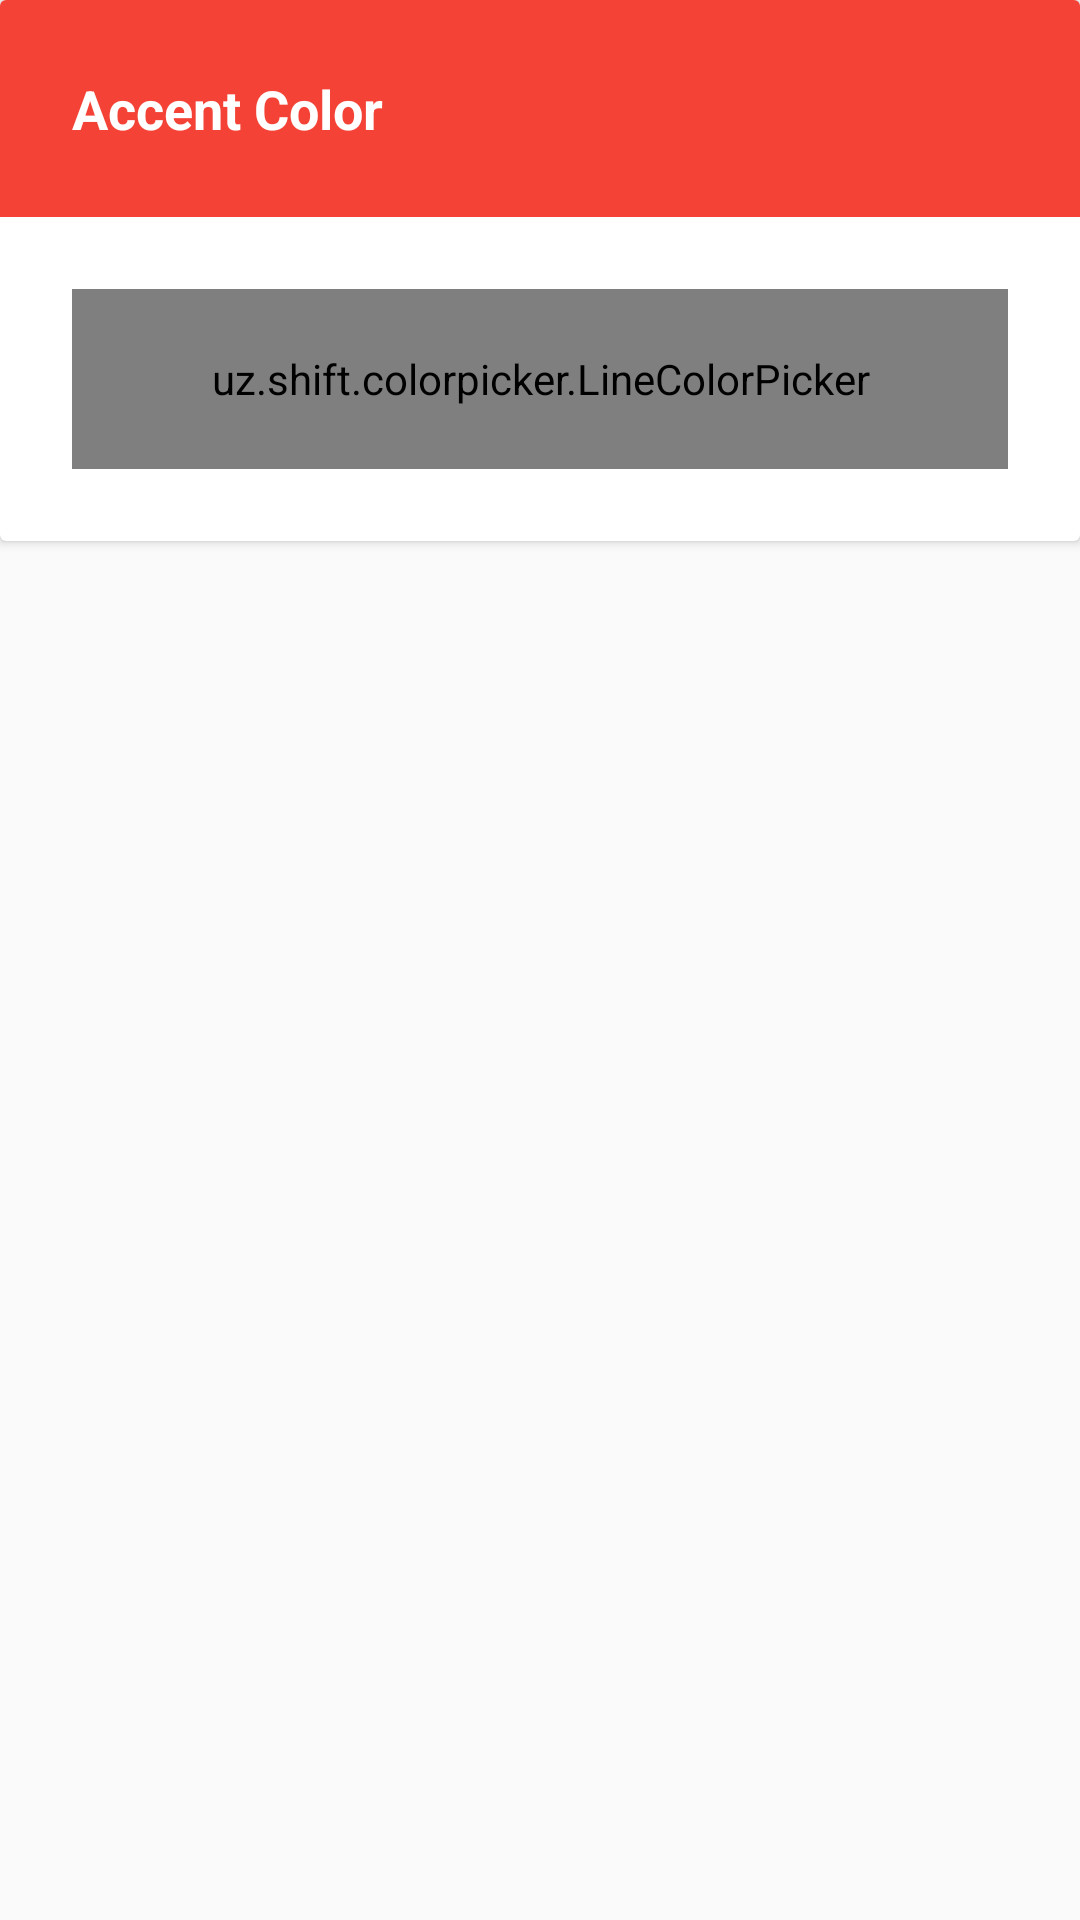

Here is an Android app screen rendered from its layout file. Give the layout XML and the strings, colors and styles it references.
<!-- AndroidManifest.xml: application theme AppTheme -->
<!-- res/layout/color_piker_accent.xml -->
<?xml version="1.0" encoding="utf-8"?>
<LinearLayout
    xmlns:android="http://schemas.android.com/apk/res/android"
    xmlns:card_view="http://schemas.android.com/apk/res-auto"
    android:layout_width="match_parent"
    android:layout_height="match_parent"
    android:orientation="vertical">

    <android.support.v7.widget.CardView
        android:layout_width="match_parent"
        android:layout_height="wrap_content"
        card_view:cardCornerRadius="2dp"
        android:id="@+id/cp_accent_card"
        >
        <ScrollView
            android:layout_width="match_parent"
            android:layout_height="match_parent">

            <LinearLayout
                android:layout_width="match_parent"
                android:layout_height="wrap_content"
                android:orientation="vertical">

                <TextView
                    android:id="@+id/cp_accent_title"
                    android:layout_width="match_parent"
                    android:textColor="@color/md_dark_primary_text"
                    android:layout_height="wrap_content"
                    android:background="@color/md_red_500"
                    android:padding="@dimen/big_spacing"
                    android:text="@string/accent_color"
                    android:textSize="18sp"
                    android:textStyle="bold" />

                <RelativeLayout
                    android:id="@+id/container_edit_text"
                    android:layout_width="match_parent"
                    android:layout_height="match_parent"
                    android:orientation="vertical"
                    android:padding="@dimen/big_spacing">

                    <uz.shift.colorpicker.LineColorPicker
                        xmlns:app="http://schemas.android.com/apk/res-auto"
                        android:id="@+id/color_picker_accent"
                        android:layout_width="match_parent"
                        android:layout_height="60dp"
                        app:orientation="horizontal"
                        app:selectedColorIndex="0" />

                </RelativeLayout>

            </LinearLayout>
        </ScrollView>
    </android.support.v7.widget.CardView>
</LinearLayout>
<!-- resources referenced by this layout -->
<resources>
  <color name="md_dark_primary_text">#FFFFFFFF</color>
  <color name="md_red_500">#F44336</color>
  <dimen name="big_spacing">24dp</dimen>
  <string name="accent_color">Accent Color</string>
  <style name="AppTheme" parent="Theme.AppCompat.Light.DarkActionBar">
          
          <item name="colorPrimary">@color/accent_amber</item>
          <item name="colorPrimaryDark">@color/accent_amber</item>
          <item name="colorAccent">@color/accent_amber</item>
      </style>
  <color name="accent_amber">#ffc107</color>
</resources>
